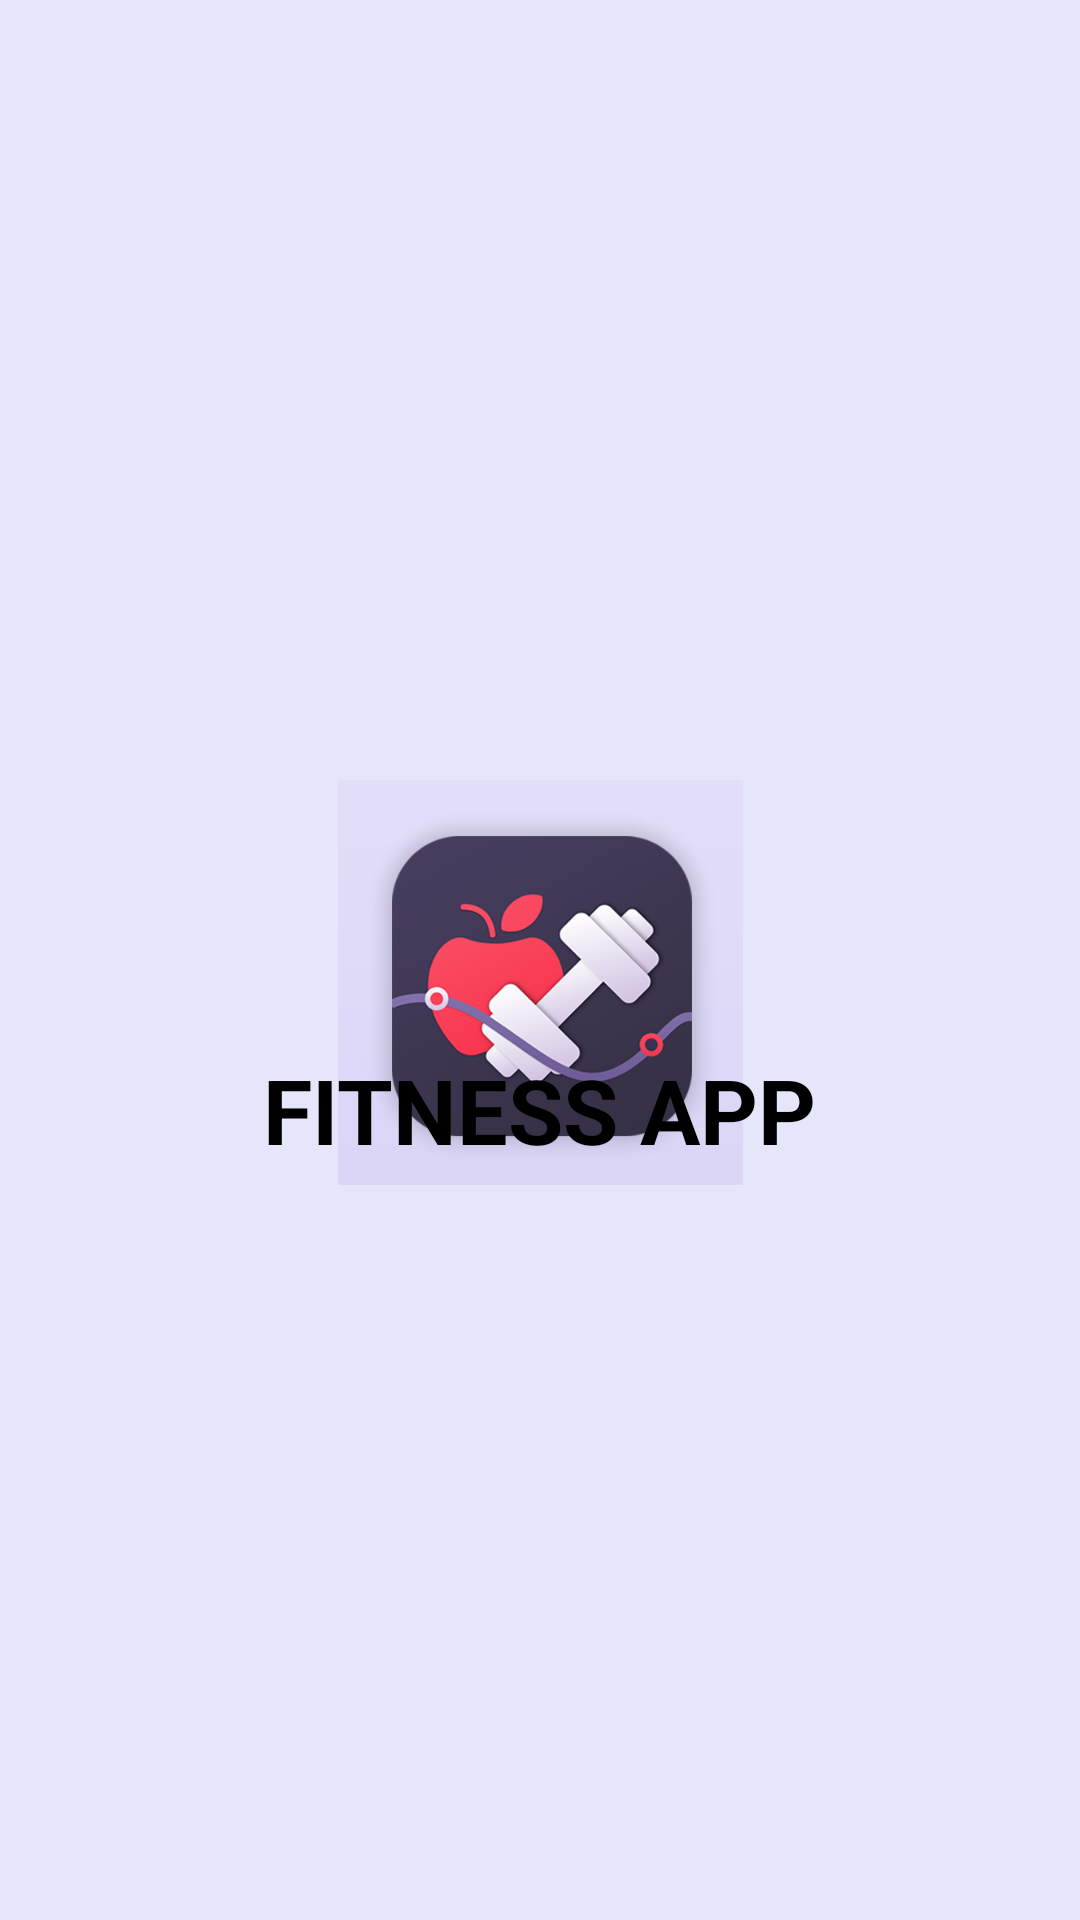

Produce the Android XML layout that renders to this screen, including the resource entries it uses.
<!-- AndroidManifest.xml: activity theme AppTheme -->
<!-- res/layout/activity_splashscreen.xml -->
<?xml version="1.0" encoding="utf-8"?>
<RelativeLayout xmlns:android="http://schemas.android.com/apk/res/android"
    xmlns:app="http://schemas.android.com/apk/res-auto"
    xmlns:tools="http://schemas.android.com/tools"
    android:layout_width="match_parent"
    android:layout_height="match_parent"
    tools:context=".SplashscreenActivity"
    android:background="#E6E6FA">

    <ImageView
        android:id="@+id/appsplash"
        android:layout_width="135dp"
        android:layout_height="135dp"
        android:layout_alignParentStart="true"
        android:layout_alignParentTop="true"
        android:layout_alignParentEnd="true"
        android:layout_marginStart="100dp"
        android:layout_marginTop="260dp"
        android:layout_marginEnd="100dp"
        android:src="@drawable/applogo" />

    <TextView
        android:id="@+id/appname"
        android:layout_width="wrap_content"
        android:layout_height="wrap_content"
        android:text="FITNESS APP"
        android:textSize="30dp"
        android:textStyle="bold"
        android:textColor="@color/black"
        android:layout_alignParentBottom="true"
        android:layout_centerHorizontal="true"
        android:layout_marginBottom="250dp"/>



</RelativeLayout>
<!-- resources referenced by this layout -->
<resources>
  <color name="black">#FF000000</color>
  <!-- drawable applogo: png bitmap (drawable, 158091 bytes) -->
  <style name="AppTheme" parent="Theme.AppCompat.Light.NoActionBar">
          <item name="colorPrimary">#291842</item>
          <item name="colorPrimaryDark">#291842</item>
          <item name="colorAccent">#03DAC5</item>
      </style>
</resources>
